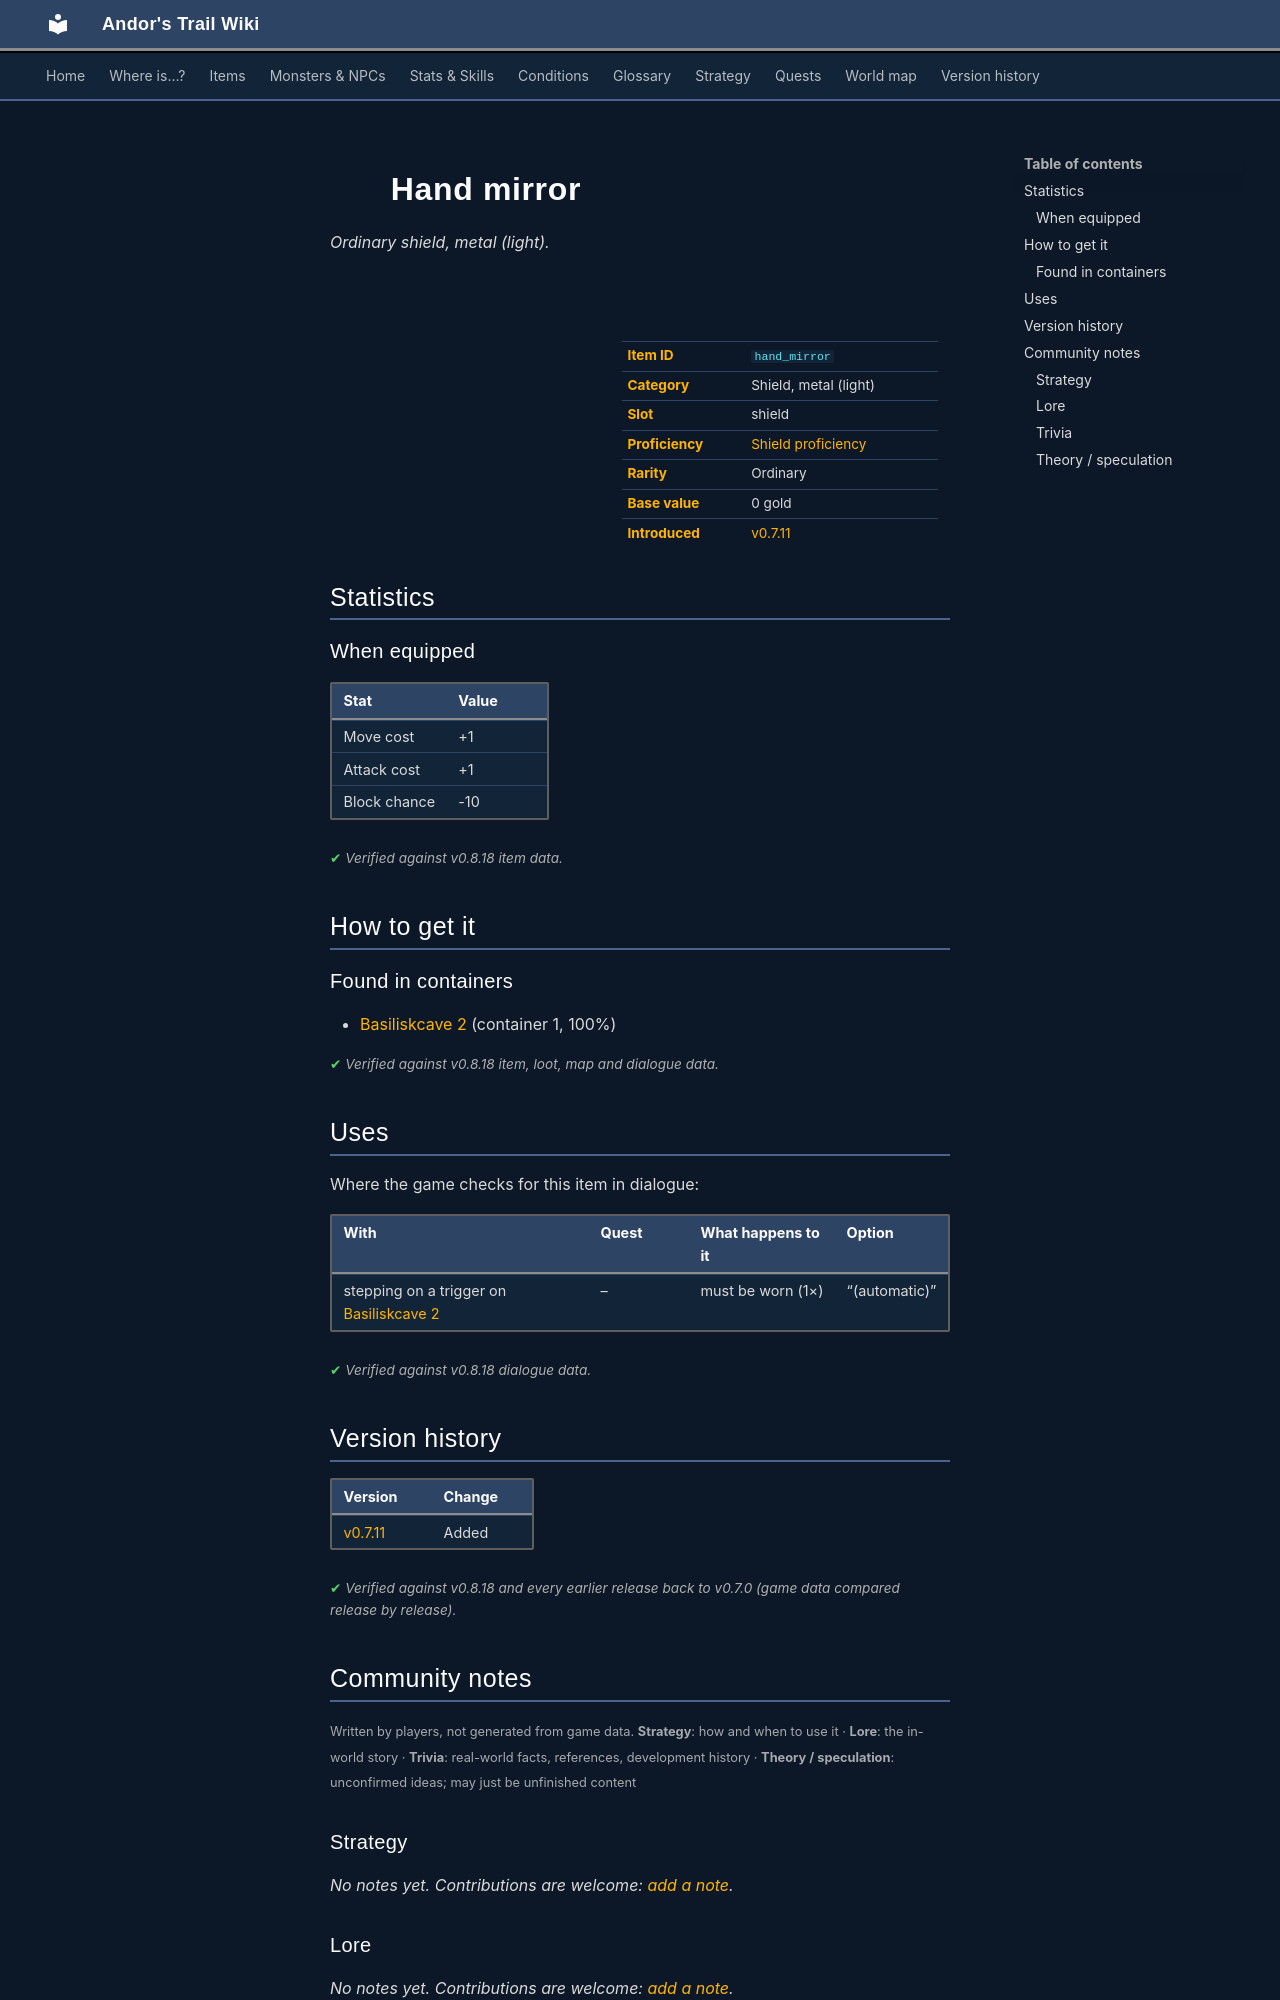

repository: asdfghjkl628/Andor-s-Trail-Wikiiii · page: items/hand_mirror/index.html · generator: mkdocs

---
description: "Hand mirror is a ordinary shield, metal (light) in Andor's Trail (Move cost +1, Attack cost +1, Block chance -10). How to get it: containers."
---

# ![](../assets/icons/items/items_japozero_457.png){ .sprite } Hand mirror

*Ordinary shield, metal (light).*

<div class="infobox" markdown>

<p class="ib-img"><img class="sprite" src="../../assets/icons/items/items_japozero_457.png" alt=""></p>

| | |
|---|---|
| **Item ID** | `hand_mirror` |
| **Category** | Shield, metal (light) |
| **Slot** | shield |
| **Proficiency** | [Shield proficiency](../skills/armorProficiencyShield.md) |
| **Rarity** | Ordinary |
| **Base value** | 0 gold |
| **Introduced** | [v0.7.11](../versions/0.7.11.md) |

</div>

## Statistics

### When equipped

| Stat | Value |
|---|---|
| Move cost | +1 |
| Attack cost | +1 |
| Block chance | -10 |

<p class="verified">Verified against v0.8.18 item data.</p>

## How to get it

### Found in containers

- [Basiliskcave 2](../maps/basiliskcave2.md#container-0) (container 1, 100%)


<p class="verified">Verified against v0.8.18 item, loot, map and dialogue data.</p>

## Uses

Where the game checks for this item in dialogue:

| With | Quest | What happens to it | Option |
|---|---|---|---|
| stepping on a trigger on [Basiliskcave 2](../maps/basiliskcave2.md) | – | must be worn (1×) | “(automatic)” |

<p class="verified">Verified against v0.8.18 dialogue data.</p>


## Version history

| Version | Change |
|---|---|
| [v0.7.11](../versions/0.7.11.md) | Added |

<p class="verified">Verified against v0.8.18 and every earlier release back to v0.7.0 (game data compared release by release).</p>


## Community notes

<small>Written by players, not generated from game data. **Strategy**: how and when to use it · **Lore**: the in-world story · **Trivia**: real-world facts, references, development history · **Theory / speculation**: unconfirmed ideas; may just be unfinished content</small>

### Strategy

*No notes yet. Contributions are welcome: [add a note](https://github.com/asdfghjkl628/Andor-s-Trail-Wikiiii/new/main/notes/items?filename=hand_mirror.md&value=%23%23%20Strategy%0A%0A%3C%21--%20how%20and%20when%20to%20use%20it%20--%3E%0A%0A%23%23%20Lore%0A%0A%3C%21--%20the%20in-world%20story%20--%3E%0A%0A%23%23%20Trivia%0A%0A%3C%21--%20real-world%20facts%2C%20references%2C%20development%20history%20--%3E%0A%0A%23%23%20Theory%20/%20speculation%0A%0A%3C%21--%20unconfirmed%20ideas%3B%20may%20just%20be%20unfinished%20content%20--%3E%0A).*

### Lore

*No notes yet. Contributions are welcome: [add a note](https://github.com/asdfghjkl628/Andor-s-Trail-Wikiiii/new/main/notes/items?filename=hand_mirror.md&value=%23%23%20Strategy%0A%0A%3C%21--%20how%20and%20when%20to%20use%20it%20--%3E%0A%0A%23%23%20Lore%0A%0A%3C%21--%20the%20in-world%20story%20--%3E%0A%0A%23%23%20Trivia%0A%0A%3C%21--%20real-world%20facts%2C%20references%2C%20development%20history%20--%3E%0A%0A%23%23%20Theory%20/%20speculation%0A%0A%3C%21--%20unconfirmed%20ideas%3B%20may%20just%20be%20unfinished%20content%20--%3E%0A).*

### Trivia

*No notes yet. Contributions are welcome: [add a note](https://github.com/asdfghjkl628/Andor-s-Trail-Wikiiii/new/main/notes/items?filename=hand_mirror.md&value=%23%23%20Strategy%0A%0A%3C%21--%20how%20and%20when%20to%20use%20it%20--%3E%0A%0A%23%23%20Lore%0A%0A%3C%21--%20the%20in-world%20story%20--%3E%0A%0A%23%23%20Trivia%0A%0A%3C%21--%20real-world%20facts%2C%20references%2C%20development%20history%20--%3E%0A%0A%23%23%20Theory%20/%20speculation%0A%0A%3C%21--%20unconfirmed%20ideas%3B%20may%20just%20be%20unfinished%20content%20--%3E%0A).*
